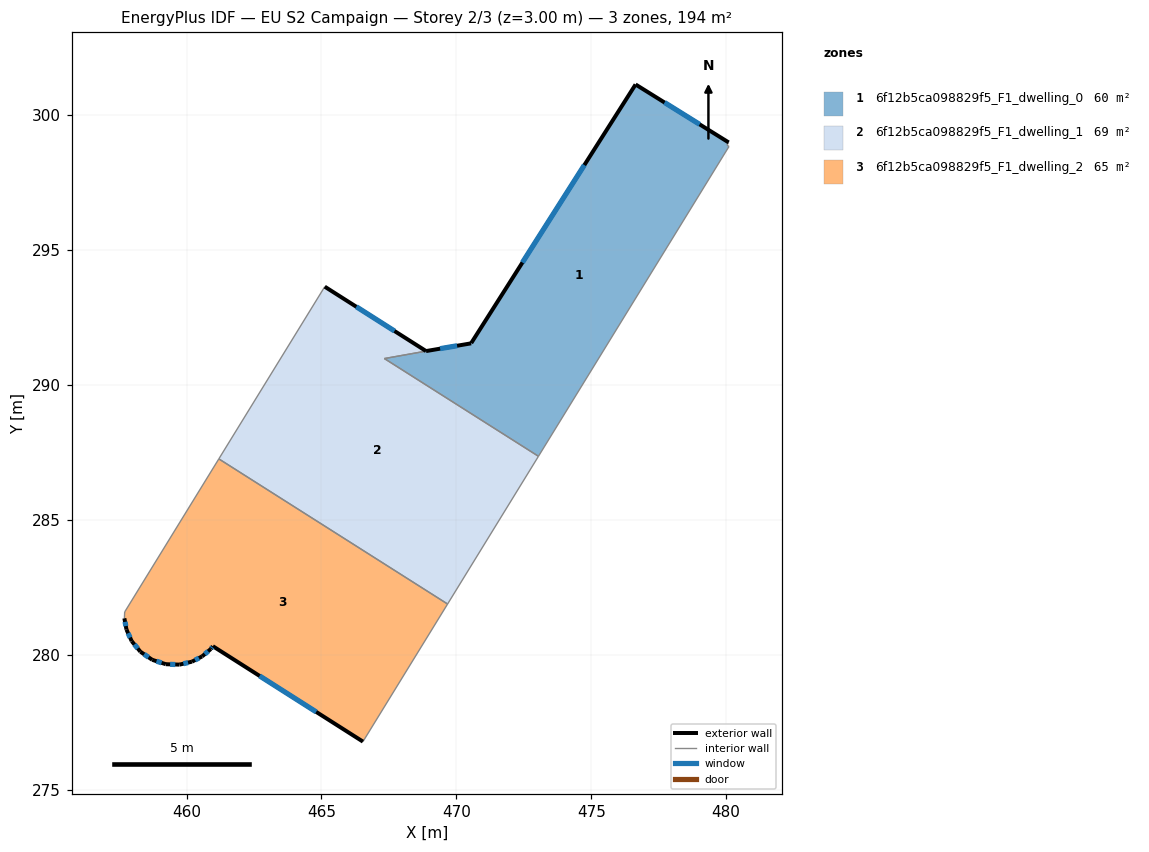
=== STOREY PLAN SPEC (per zone: floor XY polygon, exterior-wall plan segments, windows/doors) ===
zone 1: 6f12b5ca098829f5_F1_dwelling_0  (60.4 m²)
  floor: (480.09, 298.99) (480.03, 298.89) (480.11, 298.84) (473.04, 287.35) (467.33, 290.98) (470.55, 291.54) (476.64, 301.13)
  floor: (476.64, 301.13) (470.55, 291.54) (467.33, 290.98) (470.55, 291.55)
  exterior wall: (476.64, 301.13) – (470.55, 291.55)  [11.4 m]
    window: (474.74, 298.15) – (472.45, 294.54)  [4.8 m²]
  exterior wall: (480.09, 298.99) – (476.64, 301.13)  [4.1 m]
    window: (479.02, 299.66) – (477.72, 300.47)  [1.7 m²]
  interior walls: 5
zone 2: 6f12b5ca098829f5_F1_dwelling_1  (68.7 m²)
  floor: (469.19, 291.31) (467.33, 290.98) (473.04, 287.35) (469.67, 281.88) (461.19, 287.26) (465.12, 293.64) (468.88, 291.25)
  exterior wall: (468.88, 291.25) – (465.12, 293.64)  [4.4 m]
    window: (467.71, 292.00) – (466.29, 292.90)  [1.9 m²]
  exterior wall: (470.55, 291.54) – (468.88, 291.25)  [1.7 m]
    window: (470.03, 291.45) – (469.40, 291.34)  [0.7 m²]
  interior walls: 5
zone 3: 6f12b5ca098829f5_F1_dwelling_2  (64.5 m²)
  floor: (469.67, 281.88) (466.54, 276.78) (460.97, 280.31) (460.90, 280.21) (460.57, 279.93) (460.20, 279.74) (459.74, 279.63) (459.23, 279.65) (458.73, 279.81) (458.29, 280.11) (457.97, 280.50) (457.77, 280.93) (457.69, 281.35) (457.70, 281.58) (461.19, 287.26)
  exterior wall: (460.20, 279.74) – (460.57, 279.93)  [0.4 m]
    window: (460.32, 279.80) – (460.46, 279.87)  [0.2 m²]
  exterior wall: (459.74, 279.63) – (460.20, 279.74)  [0.5 m]
    window: (459.88, 279.66) – (460.05, 279.71)  [0.2 m²]
  exterior wall: (459.23, 279.65) – (459.74, 279.63)  [0.5 m]
    window: (459.39, 279.64) – (459.58, 279.64)  [0.2 m²]
  exterior wall: (458.73, 279.81) – (459.23, 279.65)  [0.5 m]
    window: (458.88, 279.76) – (459.07, 279.70)  [0.2 m²]
  exterior wall: (458.29, 280.11) – (458.73, 279.81)  [0.5 m]
    window: (458.43, 280.01) – (458.59, 279.90)  [0.2 m²]
  exterior wall: (457.97, 280.50) – (458.29, 280.11)  [0.5 m]
    window: (458.07, 280.38) – (458.19, 280.23)  [0.2 m²]
  exterior wall: (457.77, 280.93) – (457.97, 280.50)  [0.5 m]
    window: (457.83, 280.80) – (457.91, 280.63)  [0.2 m²]
  exterior wall: (457.69, 281.35) – (457.77, 280.93)  [0.4 m]
    window: (457.72, 281.22) – (457.75, 281.06)  [0.2 m²]
  exterior wall: (460.97, 280.31) – (466.54, 276.78)  [6.6 m]
    window: (462.71, 279.21) – (464.80, 277.88)  [2.8 m²]
  exterior wall: (460.90, 280.21) – (460.97, 280.31)  [0.1 m]
    window: (460.92, 280.24) – (460.95, 280.28)  [0.1 m²]
  exterior wall: (460.57, 279.93) – (460.90, 280.21)  [0.4 m]
    window: (460.68, 280.02) – (460.80, 280.13)  [0.2 m²]
  interior walls: 4

=== DERIVED (storey summary) ===
Building: EU S2 Campaign
Storey: 2 of 3  (floor level z = 3.00 m)
Storey gross floor area: 193.6 m²
Zones on this storey: 3
  - 6f12b5ca098829f5_F1_dwelling_0: floor 60.4 m²; exterior wall 15.4 m (46.3 m²); 2 window(s) 6.6 m²; WWR 14.2%
  - 6f12b5ca098829f5_F1_dwelling_1: floor 68.7 m²; exterior wall 6.1 m (18.4 m²); 2 window(s) 2.6 m²; WWR 14.2%
  - 6f12b5ca098829f5_F1_dwelling_2: floor 64.5 m²; exterior wall 11.0 m (33.0 m²); 11 window(s) 4.7 m²; WWR 14.2%
Zone adjacency (shared interzone walls):
  - 6f12b5ca098829f5_F1_dwelling_0 ↔ 6f12b5ca098829f5_F1_dwelling_1
  - 6f12b5ca098829f5_F1_dwelling_1 ↔ 6f12b5ca098829f5_F1_dwelling_2